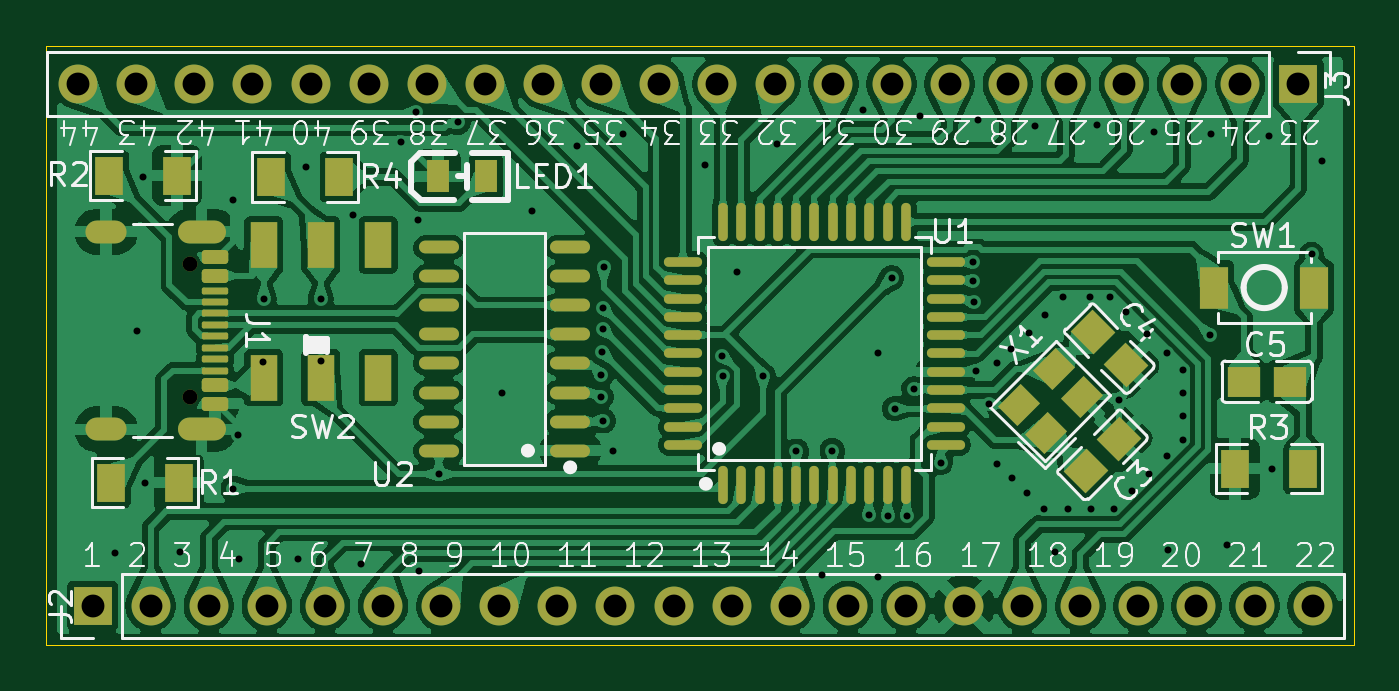
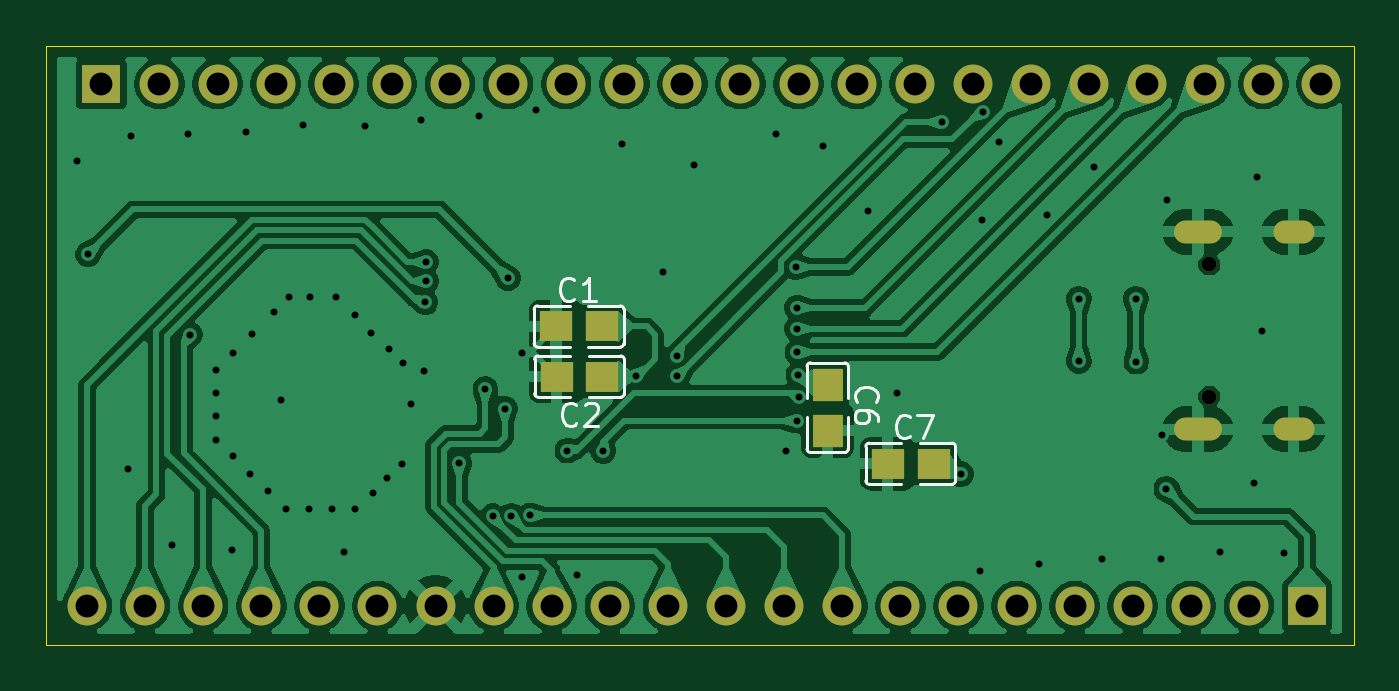
Circuit board: 11 layer files. Board 57.2 x 26.2 mm.
- bottom_copper: stc89pcb-B_Cu.gbl (145495 bytes)
- bottom_mask: stc89pcb-B_Mask.gbs (2263 bytes)
- paste: stc89pcb-B_Paste.gbp (790 bytes)
- bottom_silk: stc89pcb-B_Silkscreen.gbo (9639 bytes)
- outline: stc89pcb-Edge_Cuts.gm1 (606 bytes)
- top_copper: stc89pcb-F_Cu.gtl (243426 bytes)
- top_mask: stc89pcb-F_Mask.gts (6168 bytes)
- paste: stc89pcb-F_Paste.gtp (4888 bytes)
- top_silk: stc89pcb-F_Silkscreen.gto (74122 bytes)
- drill: stc89pcb-NPTH.drl (363 bytes)
- drill: stc89pcb-PTH.drl (2777 bytes)

=== bottom_copper: stc89pcb-B_Cu.gbl (145495 bytes, source omitted) ===
=== bottom_mask: stc89pcb-B_Mask.gbs ===
%TF.GenerationSoftware,KiCad,Pcbnew,9.0.7*%
%TF.CreationDate,2026-03-03T22:21:51+08:00*%
%TF.ProjectId,stc89pcb,73746338-3970-4636-922e-6b696361645f,rev?*%
%TF.SameCoordinates,Original*%
%TF.FileFunction,Soldermask,Bot*%
%TF.FilePolarity,Negative*%
%FSLAX46Y46*%
G04 Gerber Fmt 4.6, Leading zero omitted, Abs format (unit mm)*
G04 Created by KiCad (PCBNEW 9.0.7) date 2026-03-03 22:21:51*
%MOMM*%
%LPD*%
G01*
G04 APERTURE LIST*
%ADD10C,0.650000*%
%ADD11O,2.100000X1.000000*%
%ADD12O,1.800000X1.000000*%
%ADD13R,1.700000X1.700000*%
%ADD14C,1.700000*%
%ADD15R,1.410000X1.350000*%
%ADD16R,1.350000X1.410000*%
G04 APERTURE END LIST*
D10*
%TO.C,J1*%
X158330000Y-62810000D03*
X158330000Y-68590000D03*
D11*
X158830000Y-61380000D03*
D12*
X154650000Y-61380000D03*
D11*
X158830000Y-70020000D03*
D12*
X154650000Y-70020000D03*
%TD*%
D13*
%TO.C,J3*%
X206770000Y-54920000D03*
D14*
X204230000Y-54920000D03*
X201690000Y-54920000D03*
X199150000Y-54920000D03*
X196610000Y-54920000D03*
X194070000Y-54920000D03*
X191530000Y-54920000D03*
X188990000Y-54920000D03*
X186450000Y-54920000D03*
X183910000Y-54920000D03*
X181370000Y-54920000D03*
X178830000Y-54920000D03*
X176290000Y-54920000D03*
X173750000Y-54920000D03*
X171210000Y-54920000D03*
X168670000Y-54920000D03*
X166130000Y-54920000D03*
X163590000Y-54920000D03*
X161050000Y-54920000D03*
X158510000Y-54920000D03*
X155970000Y-54920000D03*
X153430000Y-54920000D03*
%TD*%
D13*
%TO.C,J2*%
X154060000Y-77740000D03*
D14*
X156600000Y-77740000D03*
X159140000Y-77740000D03*
X161680000Y-77740000D03*
X164220000Y-77740000D03*
X166760000Y-77740000D03*
X169300000Y-77740000D03*
X171840000Y-77740000D03*
X174380000Y-77740000D03*
X176920000Y-77740000D03*
X179460000Y-77740000D03*
X182000000Y-77740000D03*
X184540000Y-77740000D03*
X187080000Y-77740000D03*
X189620000Y-77740000D03*
X192160000Y-77740000D03*
X194700000Y-77740000D03*
X197240000Y-77740000D03*
X199780000Y-77740000D03*
X202320000Y-77740000D03*
X204860000Y-77740000D03*
X207400000Y-77740000D03*
%TD*%
D15*
%TO.C,C2*%
X184870000Y-67710000D03*
X186870000Y-67710000D03*
%TD*%
%TO.C,C1*%
X184890000Y-65520000D03*
X186890000Y-65520000D03*
%TD*%
D16*
%TO.C,C6*%
X175020000Y-68070000D03*
X175020000Y-70070000D03*
%TD*%
D15*
%TO.C,C7*%
X170390000Y-71520000D03*
X172390000Y-71520000D03*
%TD*%
M02*

=== paste: stc89pcb-B_Paste.gbp ===
%TF.GenerationSoftware,KiCad,Pcbnew,9.0.7*%
%TF.CreationDate,2026-03-03T22:21:50+08:00*%
%TF.ProjectId,stc89pcb,73746338-3970-4636-922e-6b696361645f,rev?*%
%TF.SameCoordinates,Original*%
%TF.FileFunction,Paste,Bot*%
%TF.FilePolarity,Positive*%
%FSLAX46Y46*%
G04 Gerber Fmt 4.6, Leading zero omitted, Abs format (unit mm)*
G04 Created by KiCad (PCBNEW 9.0.7) date 2026-03-03 22:21:50*
%MOMM*%
%LPD*%
G01*
G04 APERTURE LIST*
%ADD10R,1.410000X1.350000*%
%ADD11R,1.350000X1.410000*%
G04 APERTURE END LIST*
D10*
%TO.C,C2*%
X184870000Y-67710000D03*
X186870000Y-67710000D03*
%TD*%
%TO.C,C1*%
X184890000Y-65520000D03*
X186890000Y-65520000D03*
%TD*%
D11*
%TO.C,C6*%
X175020000Y-68070000D03*
X175020000Y-70070000D03*
%TD*%
D10*
%TO.C,C7*%
X170390000Y-71520000D03*
X172390000Y-71520000D03*
%TD*%
M02*

=== bottom_silk: stc89pcb-B_Silkscreen.gbo (9639 bytes, source omitted) ===
=== outline: stc89pcb-Edge_Cuts.gm1 ===
%TF.GenerationSoftware,KiCad,Pcbnew,9.0.7*%
%TF.CreationDate,2026-03-03T22:21:51+08:00*%
%TF.ProjectId,stc89pcb,73746338-3970-4636-922e-6b696361645f,rev?*%
%TF.SameCoordinates,Original*%
%TF.FileFunction,Profile,NP*%
%FSLAX46Y46*%
G04 Gerber Fmt 4.6, Leading zero omitted, Abs format (unit mm)*
G04 Created by KiCad (PCBNEW 9.0.7) date 2026-03-03 22:21:51*
%MOMM*%
%LPD*%
G01*
G04 APERTURE LIST*
%TA.AperFunction,Profile*%
%ADD10C,0.050000*%
%TD*%
G04 APERTURE END LIST*
D10*
X152020000Y-53240000D02*
X209210000Y-53240000D01*
X209210000Y-79460000D01*
X152020000Y-79460000D01*
X152020000Y-53240000D01*
M02*

=== top_copper: stc89pcb-F_Cu.gtl (243426 bytes, source omitted) ===
=== top_mask: stc89pcb-F_Mask.gts ===
%TF.GenerationSoftware,KiCad,Pcbnew,9.0.7*%
%TF.CreationDate,2026-03-03T22:21:51+08:00*%
%TF.ProjectId,stc89pcb,73746338-3970-4636-922e-6b696361645f,rev?*%
%TF.SameCoordinates,Original*%
%TF.FileFunction,Soldermask,Top*%
%TF.FilePolarity,Negative*%
%FSLAX46Y46*%
G04 Gerber Fmt 4.6, Leading zero omitted, Abs format (unit mm)*
G04 Created by KiCad (PCBNEW 9.0.7) date 2026-03-03 22:21:51*
%MOMM*%
%LPD*%
G01*
G04 APERTURE LIST*
G04 Aperture macros list*
%AMRoundRect*
0 Rectangle with rounded corners*
0 $1 Rounding radius*
0 $2 $3 $4 $5 $6 $7 $8 $9 X,Y pos of 4 corners*
0 Add a 4 corners polygon primitive as box body*
4,1,4,$2,$3,$4,$5,$6,$7,$8,$9,$2,$3,0*
0 Add four circle primitives for the rounded corners*
1,1,$1+$1,$2,$3*
1,1,$1+$1,$4,$5*
1,1,$1+$1,$6,$7*
1,1,$1+$1,$8,$9*
0 Add four rect primitives between the rounded corners*
20,1,$1+$1,$2,$3,$4,$5,0*
20,1,$1+$1,$4,$5,$6,$7,0*
20,1,$1+$1,$6,$7,$8,$9,0*
20,1,$1+$1,$8,$9,$2,$3,0*%
%AMRotRect*
0 Rectangle, with rotation*
0 The origin of the aperture is its center*
0 $1 length*
0 $2 width*
0 $3 Rotation angle, in degrees counterclockwise*
0 Add horizontal line*
21,1,$1,$2,0,0,$3*%
G04 Aperture macros list end*
%ADD10R,1.210000X1.700000*%
%ADD11R,1.000000X1.400000*%
%ADD12R,1.230000X1.860000*%
%ADD13C,0.650000*%
%ADD14RoundRect,0.150000X-0.425000X0.150000X-0.425000X-0.150000X0.425000X-0.150000X0.425000X0.150000X0*%
%ADD15RoundRect,0.075000X-0.500000X0.075000X-0.500000X-0.075000X0.500000X-0.075000X0.500000X0.075000X0*%
%ADD16O,2.100000X1.000000*%
%ADD17O,1.800000X1.000000*%
%ADD18R,1.410000X1.350000*%
%ADD19RotRect,1.410000X1.350000X135.000000*%
%ADD20RotRect,1.410000X1.350000X45.000000*%
%ADD21O,0.420000X1.670000*%
%ADD22O,1.670000X0.420000*%
%ADD23O,1.750000X0.560000*%
%ADD24R,1.700000X1.700000*%
%ADD25C,1.700000*%
%ADD26R,1.200000X2.000000*%
%ADD27RotRect,1.400000X1.200000X45.000000*%
G04 APERTURE END LIST*
D10*
%TO.C,R3*%
X204010000Y-71740000D03*
X206970000Y-71740000D03*
%TD*%
D11*
%TO.C,LED1*%
X171260000Y-58960000D03*
X169160000Y-58960000D03*
%TD*%
D12*
%TO.C,SW1*%
X203100000Y-63820000D03*
X207460000Y-63820000D03*
%TD*%
D13*
%TO.C,J1*%
X158330000Y-62810000D03*
X158330000Y-68590000D03*
D14*
X159405000Y-62500000D03*
X159405000Y-63300000D03*
D15*
X159405000Y-64450000D03*
X159405000Y-65450000D03*
X159405000Y-65950000D03*
X159405000Y-66950000D03*
D14*
X159405000Y-68100000D03*
X159405000Y-68900000D03*
X159405000Y-68900000D03*
X159405000Y-68100000D03*
D15*
X159405000Y-67450000D03*
X159405000Y-66450000D03*
X159405000Y-64950000D03*
X159405000Y-63950000D03*
D14*
X159405000Y-63300000D03*
X159405000Y-62500000D03*
D16*
X158830000Y-61380000D03*
D17*
X154650000Y-61380000D03*
D16*
X158830000Y-70020000D03*
D17*
X154650000Y-70020000D03*
%TD*%
D18*
%TO.C,C5*%
X204390000Y-67930000D03*
X206390000Y-67930000D03*
%TD*%
D19*
%TO.C,C4*%
X199217107Y-67197107D03*
X197802893Y-65782893D03*
%TD*%
D10*
%TO.C,R2*%
X154795000Y-58925000D03*
X157755000Y-58925000D03*
%TD*%
D20*
%TO.C,C3*%
X197502893Y-71837107D03*
X198917107Y-70422893D03*
%TD*%
D21*
%TO.C,U1*%
X181620000Y-72440000D03*
X182420000Y-72440000D03*
X183220000Y-72440000D03*
X184020000Y-72440000D03*
X184820000Y-72440000D03*
X185620000Y-72440000D03*
X186420000Y-72440000D03*
X187220000Y-72440000D03*
X188020000Y-72440000D03*
X188820000Y-72440000D03*
X189620000Y-72440000D03*
D22*
X191360000Y-70700000D03*
X191360000Y-69900000D03*
X191360000Y-69100000D03*
X191360000Y-68300000D03*
X191360000Y-67500000D03*
X191360000Y-66700000D03*
X191360000Y-65900000D03*
X191360000Y-65100000D03*
X191360000Y-64300000D03*
X191360000Y-63500000D03*
X191360000Y-62700000D03*
D21*
X189620000Y-60960000D03*
X188820000Y-60960000D03*
X188020000Y-60960000D03*
X187220000Y-60960000D03*
X186420000Y-60960000D03*
X185620000Y-60960000D03*
X184820000Y-60960000D03*
X184020000Y-60960000D03*
X183220000Y-60960000D03*
X182420000Y-60960000D03*
X181620000Y-60960000D03*
D22*
X179880000Y-62700000D03*
X179880000Y-63500000D03*
X179880000Y-64300000D03*
X179880000Y-65100000D03*
X179880000Y-65900000D03*
X179880000Y-66700000D03*
X179880000Y-67500000D03*
X179880000Y-68300000D03*
X179880000Y-69100000D03*
X179880000Y-69900000D03*
X179880000Y-70700000D03*
%TD*%
D23*
%TO.C,U2*%
X174940000Y-70950000D03*
X174940000Y-69680000D03*
X174940000Y-68410000D03*
X174940000Y-67130000D03*
X174940000Y-65870000D03*
X174940000Y-64600000D03*
X174940000Y-63330000D03*
X174940000Y-62060000D03*
X169200000Y-62060000D03*
X169200000Y-63330000D03*
X169200000Y-64600000D03*
X169200000Y-65870000D03*
X169200000Y-67130000D03*
X169200000Y-68410000D03*
X169200000Y-69680000D03*
X169200000Y-70950000D03*
%TD*%
D10*
%TO.C,R1*%
X154870000Y-72350000D03*
X157830000Y-72350000D03*
%TD*%
D24*
%TO.C,J3*%
X206770000Y-54920000D03*
D25*
X204230000Y-54920000D03*
X201690000Y-54920000D03*
X199150000Y-54920000D03*
X196610000Y-54920000D03*
X194070000Y-54920000D03*
X191530000Y-54920000D03*
X188990000Y-54920000D03*
X186450000Y-54920000D03*
X183910000Y-54920000D03*
X181370000Y-54920000D03*
X178830000Y-54920000D03*
X176290000Y-54920000D03*
X173750000Y-54920000D03*
X171210000Y-54920000D03*
X168670000Y-54920000D03*
X166130000Y-54920000D03*
X163590000Y-54920000D03*
X161050000Y-54920000D03*
X158510000Y-54920000D03*
X155970000Y-54920000D03*
X153430000Y-54920000D03*
%TD*%
D26*
%TO.C,SW2*%
X161540000Y-67760000D03*
X164040000Y-67760000D03*
X166540000Y-67760000D03*
X166540000Y-61960000D03*
X164040000Y-61960000D03*
X161540000Y-61960000D03*
%TD*%
D10*
%TO.C,R4*%
X164840000Y-58980000D03*
X161880000Y-58980000D03*
%TD*%
D24*
%TO.C,J2*%
X154060000Y-77740000D03*
D25*
X156600000Y-77740000D03*
X159140000Y-77740000D03*
X161680000Y-77740000D03*
X164220000Y-77740000D03*
X166760000Y-77740000D03*
X169300000Y-77740000D03*
X171840000Y-77740000D03*
X174380000Y-77740000D03*
X176920000Y-77740000D03*
X179460000Y-77740000D03*
X182000000Y-77740000D03*
X184540000Y-77740000D03*
X187080000Y-77740000D03*
X189620000Y-77740000D03*
X192160000Y-77740000D03*
X194700000Y-77740000D03*
X197240000Y-77740000D03*
X199780000Y-77740000D03*
X202320000Y-77740000D03*
X204860000Y-77740000D03*
X207400000Y-77740000D03*
%TD*%
D27*
%TO.C,X1*%
X195753223Y-70158858D03*
X197308858Y-68603223D03*
X196106777Y-67401142D03*
X194551142Y-68956777D03*
%TD*%
M02*

=== paste: stc89pcb-F_Paste.gtp (4888 bytes, source withheld) ===
=== top_silk: stc89pcb-F_Silkscreen.gto (74122 bytes, source omitted) ===
=== drill: stc89pcb-NPTH.drl ===
M48
; DRILL file {KiCad 9.0.7} date 2026-03-03T22:21:46+0800
; FORMAT={-:-/ absolute / metric / decimal}
; #@! TF.CreationDate,2026-03-03T22:21:46+08:00
; #@! TF.GenerationSoftware,Kicad,Pcbnew,9.0.7
; #@! TF.FileFunction,NonPlated,1,2,NPTH
FMAT,2
METRIC
; #@! TA.AperFunction,NonPlated,NPTH,ComponentDrill
T1C0.650
%
G90
G05
T1
X158.33Y-62.81
X158.33Y-68.59
M30

=== drill: stc89pcb-PTH.drl ===
M48
; DRILL file {KiCad 9.0.7} date 2026-03-03T22:21:46+0800
; FORMAT={-:-/ absolute / metric / decimal}
; #@! TF.CreationDate,2026-03-03T22:21:46+08:00
; #@! TF.GenerationSoftware,Kicad,Pcbnew,9.0.7
; #@! TF.FileFunction,Plated,1,2,PTH
FMAT,2
METRIC
; #@! TA.AperFunction,Plated,PTH,ViaDrill
T1C0.305
; #@! TA.AperFunction,Plated,PTH,ComponentDrill
T2C0.600
; #@! TA.AperFunction,Plated,PTH,ComponentDrill
T3C1.000
%
G90
G05
T1
X155.06Y-75.42
X156.013Y-65.709
X156.25Y-58.98
X156.36Y-72.35
X157.87Y-75.37
X160.2Y-60.0
X160.213Y-72.613
X160.413Y-70.279
X160.44Y-75.7
X161.52Y-67.06
X161.55Y-64.3
X163.03Y-75.67
X163.39Y-58.54
X164.04Y-64.3
X164.04Y-67.03
X165.45Y-60.65
X165.78Y-75.9
X167.525Y-57.465
X168.212Y-56.144
X168.275Y-60.85
X168.35Y-76.23
X169.2Y-71.98
X170.035Y-56.575
X171.98Y-68.44
X173.27Y-60.46
X175.23Y-57.61
X176.287Y-68.587
X176.3Y-67.64
X176.34Y-66.64
X176.36Y-64.7
X176.36Y-65.62
X176.37Y-69.64
X176.41Y-62.92
X176.83Y-70.95
X177.26Y-57.09
X180.85Y-58.45
X181.59Y-66.81
X181.6Y-67.69
X182.23Y-63.16
X183.39Y-67.69
X184.0Y-57.53
X184.83Y-70.98
X185.97Y-76.37
X186.4Y-70.95
X187.76Y-56.04
X188.01Y-73.78
X188.4Y-66.66
X188.4Y-76.49
X188.84Y-73.79
X188.99Y-63.4
X189.12Y-69.11
X189.65Y-73.81
X189.98Y-68.26
X190.24Y-56.32
X191.13Y-71.47
X192.57Y-62.7
X192.57Y-63.54
X192.6Y-64.468
X192.68Y-67.48
X192.78Y-56.49
X193.25Y-68.932
X193.6Y-67.14
X193.61Y-71.55
X194.21Y-66.51
X194.27Y-72.15
X194.91Y-72.79
X194.98Y-65.81
X195.24Y-56.76
X195.67Y-73.52
X195.7Y-65.01
X196.15Y-75.4
X196.49Y-64.22
X196.686Y-73.52
X197.664Y-64.22
X197.702Y-73.52
X197.95Y-56.73
X198.548Y-64.22
X198.718Y-73.502
X198.92Y-68.74
X199.219Y-64.891
X199.485Y-72.735
X200.174Y-65.846
X200.265Y-71.955
X200.45Y-57.02
X201.014Y-66.686
X201.015Y-71.205
X201.067Y-75.278
X201.75Y-67.422
X201.75Y-68.438
X201.75Y-69.454
X201.75Y-70.47
X202.9Y-65.875
X202.97Y-57.09
X203.66Y-75.07
X205.47Y-57.18
X205.61Y-71.74
X207.35Y-62.375
X207.82Y-58.27
T3
X153.43Y-54.92
X154.06Y-77.74
X155.97Y-54.92
X156.6Y-77.74
X158.51Y-54.92
X159.14Y-77.74
X161.05Y-54.92
X161.68Y-77.74
X163.59Y-54.92
X164.22Y-77.74
X166.13Y-54.92
X166.76Y-77.74
X168.67Y-54.92
X169.3Y-77.74
X171.21Y-54.92
X171.84Y-77.74
X173.75Y-54.92
X174.38Y-77.74
X176.29Y-54.92
X176.92Y-77.74
X178.83Y-54.92
X179.46Y-77.74
X181.37Y-54.92
X182.0Y-77.74
X183.91Y-54.92
X184.54Y-77.74
X186.45Y-54.92
X187.08Y-77.74
X188.99Y-54.92
X189.62Y-77.74
X191.53Y-54.92
X192.16Y-77.74
X194.07Y-54.92
X194.7Y-77.74
X196.61Y-54.92
X197.24Y-77.74
X199.15Y-54.92
X199.78Y-77.74
X201.69Y-54.92
X202.32Y-77.74
X204.23Y-54.92
X204.86Y-77.74
X206.77Y-54.92
X207.4Y-77.74
T2
G00X155.05Y-61.38
M15
G01X154.25Y-61.38
M16
G05
G00X155.05Y-70.02
M15
G01X154.25Y-70.02
M16
G05
G00X159.38Y-61.38
M15
G01X158.28Y-61.38
M16
G05
G00X159.38Y-70.02
M15
G01X158.28Y-70.02
M16
G05
M30
